5-way image classification set "data" from GitHub (Slightsmile/Gallblader-Cancer-Detection-DL); label vocabulary: abn, bmt, malg, nml, stn.

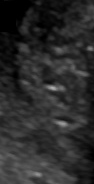
Label: malg

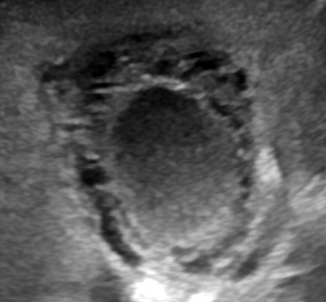
Label: abn

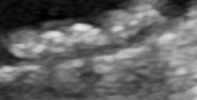
Label: stn

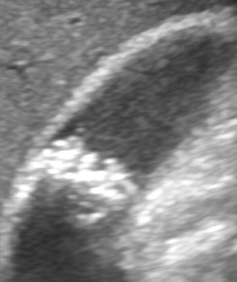
Label: abn

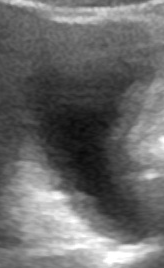
Label: nml

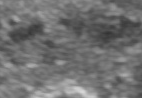
Label: bmt
